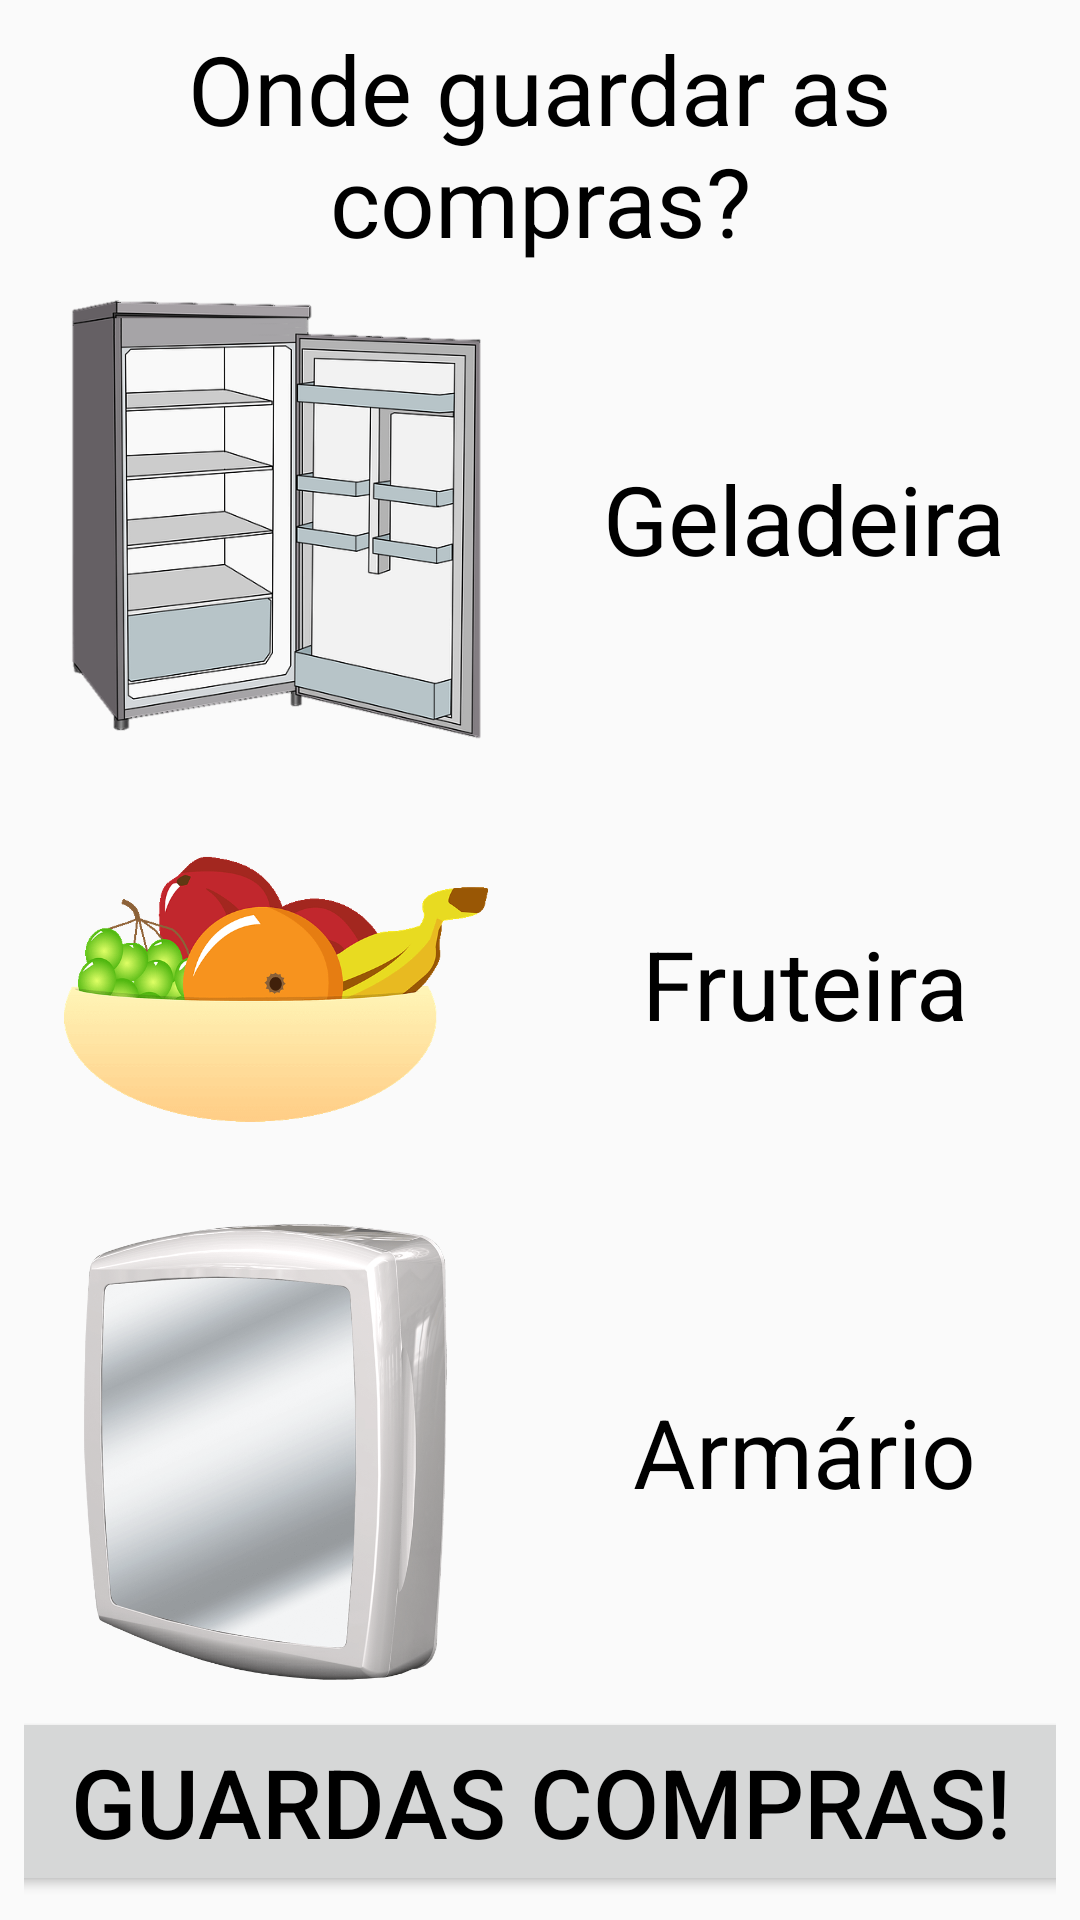

The Android layout XML behind this screen, and the referenced resources:
<!-- AndroidManifest.xml: application theme AppTheme -->
<!-- res/layout/activity_house_hint.xml -->
<?xml version="1.0" encoding="utf-8"?>
<LinearLayout xmlns:android="http://schemas.android.com/apk/res/android"
    xmlns:app="http://schemas.android.com/apk/res-auto"
    xmlns:tools="http://schemas.android.com/tools"
    android:layout_width="match_parent"
    android:layout_height="match_parent"
    android:screenOrientation="portrait"
    tools:context="com.example.cognic.HouseHintActivity">

    <TableLayout
        style="@style/Table"
        android:layout_width="match_parent"
        android:layout_height="match_parent">

        <TableRow style="@style/Table">

            <TextView
                android:layout_weight="1"
                android:text="@string/text_house_hint" />

        </TableRow>

        <TableRow
            style="@style/Table"
            android:layout_weight="1">

            <TableRow
                android:layout_width="0dp"
                android:layout_weight="1"
                android:paddingRight="4dp">

                <ImageView app:srcCompat="@drawable/refrigerator" />
            </TableRow>

            <TableRow
                android:layout_width="0dp"
                android:layout_weight="1"
                android:paddingLeft="4dp">

                <TextView android:text="@string/text_house_hint1" />

            </TableRow>

        </TableRow>

        <TableRow
            style="@style/Table"
            android:layout_weight="1">

            <TableRow
                android:layout_width="0dp"
                android:layout_weight="1"
                android:paddingRight="4dp">

                <ImageView app:srcCompat="@drawable/bowl" />

            </TableRow>

            <TableRow
                android:layout_width="0dp"
                android:layout_weight="1"
                android:paddingLeft="4dp">

                <TextView android:text="@string/text_house_hint2" />

            </TableRow>

        </TableRow>

        <TableRow
            style="@style/Table"
            android:layout_weight="1">

            <TableRow
                android:layout_width="0dp"
                android:layout_weight="1"
                android:paddingRight="4dp">

                <ImageView app:srcCompat="@drawable/cabinet" />
            </TableRow>

            <TableRow
                android:layout_width="0dp"
                android:layout_gravity="center"
                android:layout_weight="1"
                android:paddingLeft="4dp">

                <TextView android:text="@string/text_house_hint3" />
            </TableRow>

        </TableRow>

        <TableRow style="@style/Table">

            <Button
                android:id="@+id/button_house_hint"
                android:text="@string/button_house_hint" />
        </TableRow>

    </TableLayout>

</LinearLayout>
<!-- resources referenced by this layout -->
<resources>
  <!-- drawable bowl: png bitmap (drawable, 19452 bytes) -->
  <!-- drawable cabinet: png bitmap (drawable, 154585 bytes) -->
  <!-- drawable refrigerator: png bitmap (drawable, 100517 bytes) -->
  <string name="button_house_hint">Guardas compras!</string>
  <string name="text_house_hint">Onde guardar as compras?</string>
  <string name="text_house_hint1">Geladeira</string>
  <string name="text_house_hint2">Fruteira</string>
  <string name="text_house_hint3">Armário</string>
  <style name="Table" parent="AppTheme">
          <item name="android:padding">4dp</item>
      </style>
  <style name="AppTheme" parent="Theme.AppCompat.Light.NoActionBar">
          <item name="android:textSize">32sp</item>
          <item name="android:gravity">center</item>
          <item name="android:textColor">#000000</item>
          <item name="android:adjustViewBounds">true</item>
          <item name="android:scaleType">fitCenter</item>
          <item name="android:background">@android:color/transparent</item>
      </style>
</resources>
